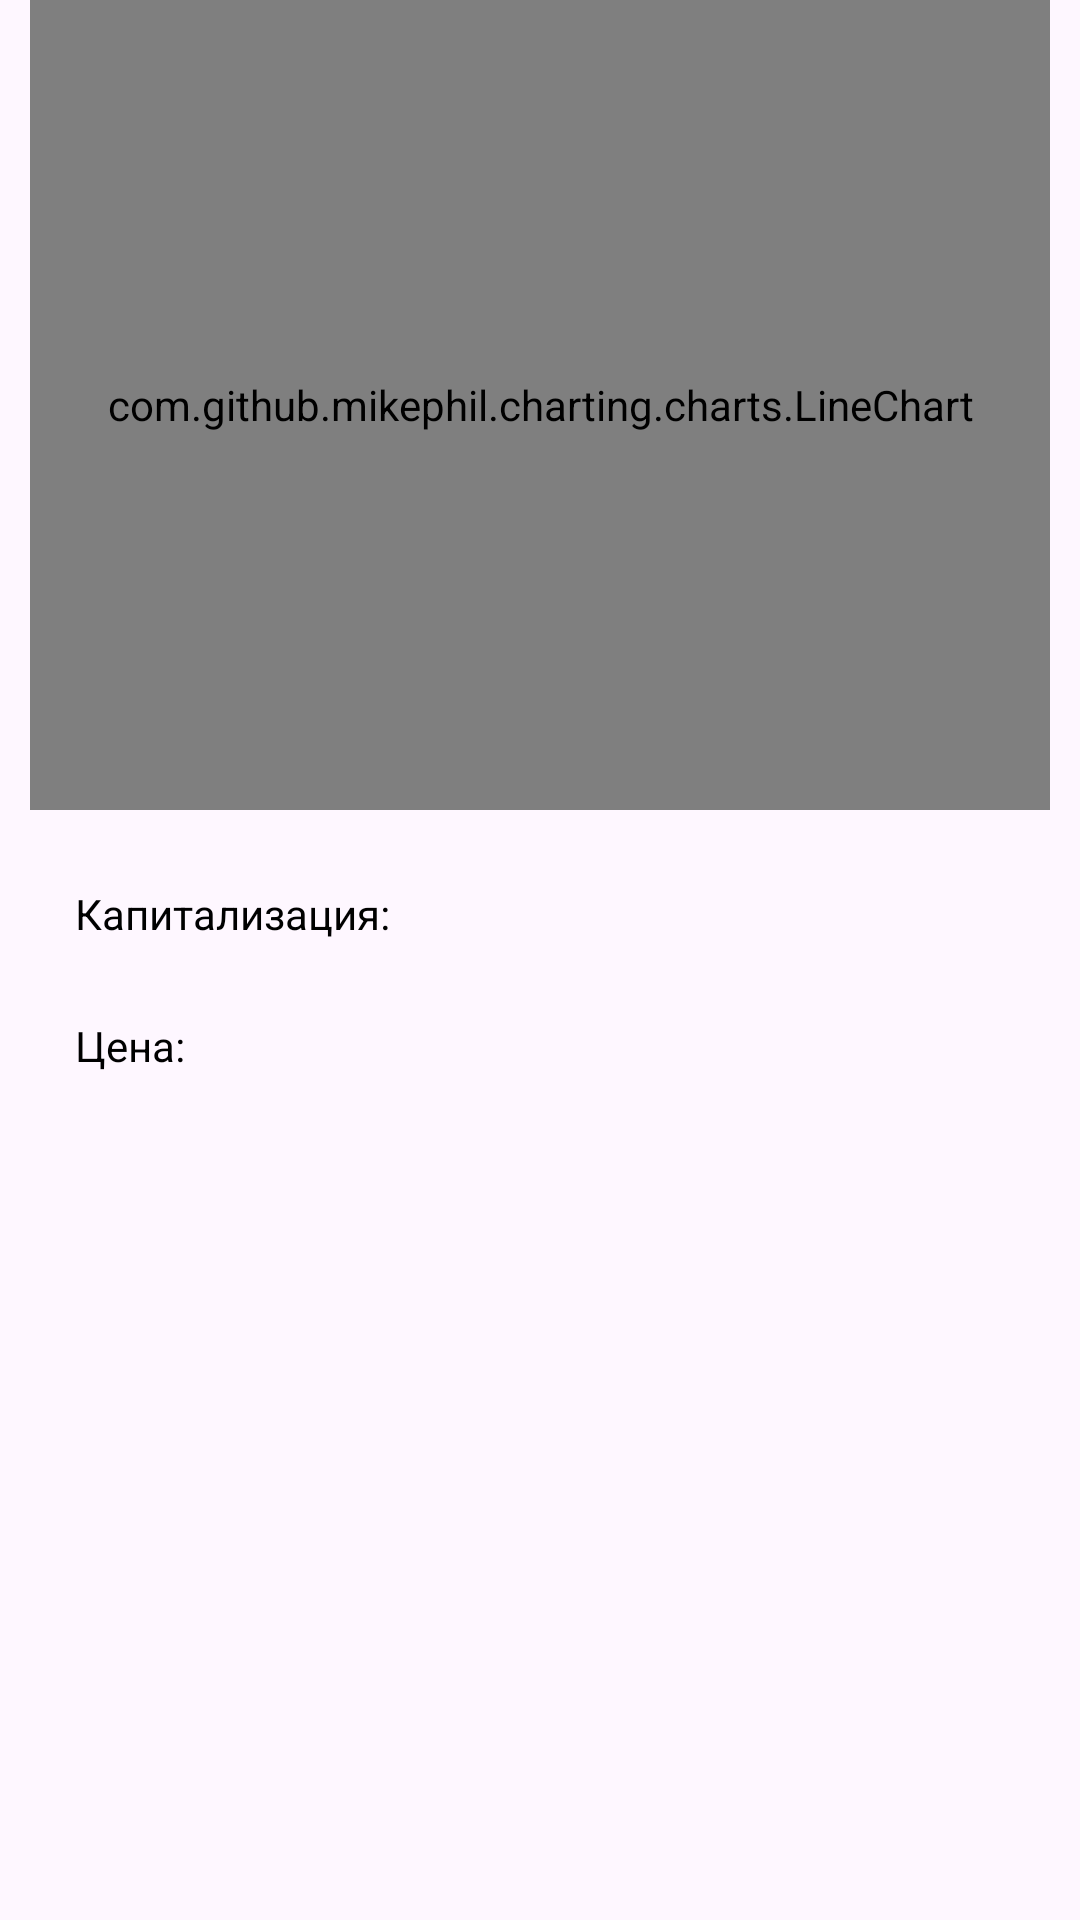

Here is an Android app screen rendered from its layout file. Give the layout XML and the strings, colors and styles it references.
<!-- AndroidManifest.xml: application theme Theme.Surf -->
<!-- res/layout/fragment_asset_overview.xml -->
<?xml version="1.0" encoding="utf-8"?>
<androidx.constraintlayout.widget.ConstraintLayout xmlns:android="http://schemas.android.com/apk/res/android"
    xmlns:app="http://schemas.android.com/apk/res-auto"
    xmlns:tools="http://schemas.android.com/tools"
    android:layout_width="match_parent"
    android:layout_height="match_parent"
    android:orientation="vertical">

    <com.github.mikephil.charting.charts.LineChart
        android:id="@+id/chart"
        android:layout_width="match_parent"
        android:layout_height="270dp"
        android:layout_marginHorizontal="10dp"
        android:background="@drawable/chart_background"
        app:layout_constraintEnd_toEndOf="parent"
        app:layout_constraintStart_toStartOf="parent"
        app:layout_constraintTop_toTopOf="parent" />

    <TextView
        android:id="@+id/capitalisation_text"
        android:layout_width="wrap_content"
        android:layout_height="wrap_content"
        android:layout_marginStart="25dp"
        android:layout_marginTop="25dp"
        android:text="@string/capitalisation"
        android:textColor="?attr/colorOnBackground"
        app:layout_constraintEnd_toStartOf="@id/capitalisation"
        app:layout_constraintHorizontal_chainStyle="spread_inside"
        app:layout_constraintStart_toStartOf="parent"
        app:layout_constraintTop_toBottomOf="@id/chart" />

    <TextView
        android:id="@+id/capitalisation"
        style="@style/Text.Medium.14"
        android:layout_width="wrap_content"
        android:layout_height="wrap_content"
        android:layout_marginTop="25dp"
        android:layout_marginEnd="25dp"
        android:textColor="?attr/colorOnBackground"
        app:layout_constraintEnd_toEndOf="parent"
        app:layout_constraintStart_toEndOf="@id/capitalisation_text"
        app:layout_constraintTop_toBottomOf="@id/chart"
        tools:text="40 млрд. $" />

    <TextView
        android:id="@+id/price_text"
        android:layout_width="wrap_content"
        android:layout_height="wrap_content"
        android:layout_marginStart="25dp"
        android:layout_marginTop="25dp"
        android:text="@string/price_name"
        android:textColor="?attr/colorOnBackground"
        app:layout_constraintEnd_toStartOf="@id/price"
        app:layout_constraintHorizontal_chainStyle="spread_inside"
        app:layout_constraintStart_toStartOf="parent"
        app:layout_constraintTop_toBottomOf="@id/capitalisation_text" />

    <TextView
        android:id="@+id/price"
        style="@style/Text.Medium.14"
        android:layout_width="wrap_content"
        android:layout_height="wrap_content"
        android:layout_marginTop="25dp"
        android:layout_marginEnd="25dp"
        android:textColor="?attr/colorOnBackground"
        app:layout_constraintEnd_toEndOf="parent"
        app:layout_constraintStart_toEndOf="@id/price_text"
        app:layout_constraintTop_toBottomOf="@id/capitalisation_text"
        tools:text="40 $" />

    <LinearLayout
        android:id="@+id/network_error"
        android:layout_width="match_parent"
        android:layout_height="wrap_content"
        android:layout_marginTop="50dp"
        android:gravity="center"
        android:orientation="vertical"
        android:visibility="gone"
        app:layout_constraintEnd_toEndOf="parent"
        app:layout_constraintStart_toStartOf="parent"
        app:layout_constraintTop_toTopOf="parent">

        <TextView
            android:id="@+id/network_error_tv"
            android:layout_width="wrap_content"
            android:layout_height="wrap_content"
            android:text="@string/network_error"
            android:textAlignment="center"
            android:textAppearance="@style/Text.SemiBold.17"
            android:textColor="?attr/colorOnBackground" />

        <ImageView
            android:id="@+id/network_error_iv"
            android:layout_width="wrap_content"
            android:layout_height="wrap_content"
            android:layout_marginTop="10dp"
            app:layout_constraintTop_toBottomOf="@id/network_error_tv"
            app:srcCompat="@drawable/world_wide_web" />
    </LinearLayout>
</androidx.constraintlayout.widget.ConstraintLayout>
<!-- resources referenced by this layout -->
<resources>
  <!-- drawable chart_background (drawable) -->
  <?xml version="1.0" encoding="utf-8"?>
  <shape xmlns:android="http://schemas.android.com/apk/res/android">
      <solid android:color="?attr/colorSecondary" />
      <stroke
          android:width="1dp"
          android:color="@color/hint"/>
      <corners android:radius="20dp"/>
  </shape>
  <!-- drawable world_wide_web (drawable) -->
  <vector xmlns:android="http://schemas.android.com/apk/res/android"
      android:width="25dp"
      android:height="25dp"
      android:viewportWidth="25"
      android:viewportHeight="25">
      <path
          android:fillColor="?attr/colorOnBackground"
          android:fillType="evenOdd"
          android:pathData="M5.752,14.979C5.623,14.175 5.556,13.346 5.556,12.5C5.556,11.645 5.624,10.808 5.756,9.995H2.301C2.104,10.798 2,11.637 2,12.5C2,13.354 2.102,14.184 2.294,14.979H5.752ZM6.214,16.979H3.001C4.244,19.611 6.548,21.643 9.361,22.523C7.949,20.997 6.859,19.103 6.214,16.979ZM9.198,16.979H15.802C15.075,18.766 13.928,20.294 12.5,21.405C11.072,20.294 9.925,18.766 9.198,16.979ZM16.412,14.979L8.588,14.979C8.422,14.183 8.333,13.353 8.333,12.5C8.333,11.638 8.423,10.799 8.594,9.995L16.406,9.995C16.577,10.799 16.667,11.638 16.667,12.5C16.667,13.353 16.579,14.183 16.412,14.979ZM18.786,16.979C18.141,19.103 17.051,20.997 15.639,22.523C18.452,21.643 20.756,19.611 21.999,16.979H18.786ZM22.705,14.979H19.248C19.377,14.175 19.444,13.346 19.444,12.5C19.444,11.645 19.375,10.808 19.243,9.995H22.699C22.896,10.798 23,11.637 23,12.5C23,13.354 22.898,14.184 22.705,14.979ZM12.5,3.595C11.079,4.701 9.935,6.22 9.208,7.995H15.792C15.065,6.22 13.921,4.701 12.5,3.595ZM18.778,7.995H21.987C20.742,5.376 18.443,3.354 15.639,2.477C17.045,3.997 18.133,5.882 18.778,7.995ZM3.013,7.995H6.222C6.867,5.882 7.955,3.997 9.361,2.477C6.557,3.354 4.258,5.376 3.013,7.995ZM12.5,0C19.404,0 25,5.596 25,12.5C25,19.404 19.404,25 12.5,25C5.596,25 0,19.404 0,12.5C0,5.596 5.596,0 12.5,0Z" />
  </vector>
  <string name="capitalisation">Капитализация:</string>
  <string name="network_error">Проверьте подключение \n к интернету</string>
  <string name="price_name">Цена:</string>
  <style name="Text.Medium.14">
          <item name="android:textSize">14sp</item>
      </style>
  <style name="Text.SemiBold.17">
          <item name="android:textSize">17sp</item>
      </style>
  <style name="Theme.Surf" parent="Base.Theme.Surf" />
  <color name="hint">#FFC5C5C5</color>
  <style name="Base.Theme.Surf" parent="Theme.Material3.DayNight.NoActionBar">
          
          <item name="colorPrimary">@color/black</item>
          <item name="colorPrimaryVariant">@color/view_background</item>
          <item name="colorAccent">@color/accent_background</item>
          <item name="colorOnBackground">@color/black</item>
  
          <item name="colorSurfaceContainer">@color/view_background</item>
          <item name="colorControlActivated">@color/btn_asset</item>
  
          <item name="colorSecondary">@color/white</item>
          <item name="colorSecondaryVariant">@color/white</item>
  
          <item name="android:windowLightStatusBar">true</item>
      </style>
  <color name="black">#FF000000</color>
  <color name="view_background">#FFF6F4F4</color>
  <color name="accent_background">#FFCFCBFF</color>
  <color name="btn_asset">#D9D9D9</color>
  <color name="white">#FFFFFFFF</color>
</resources>
